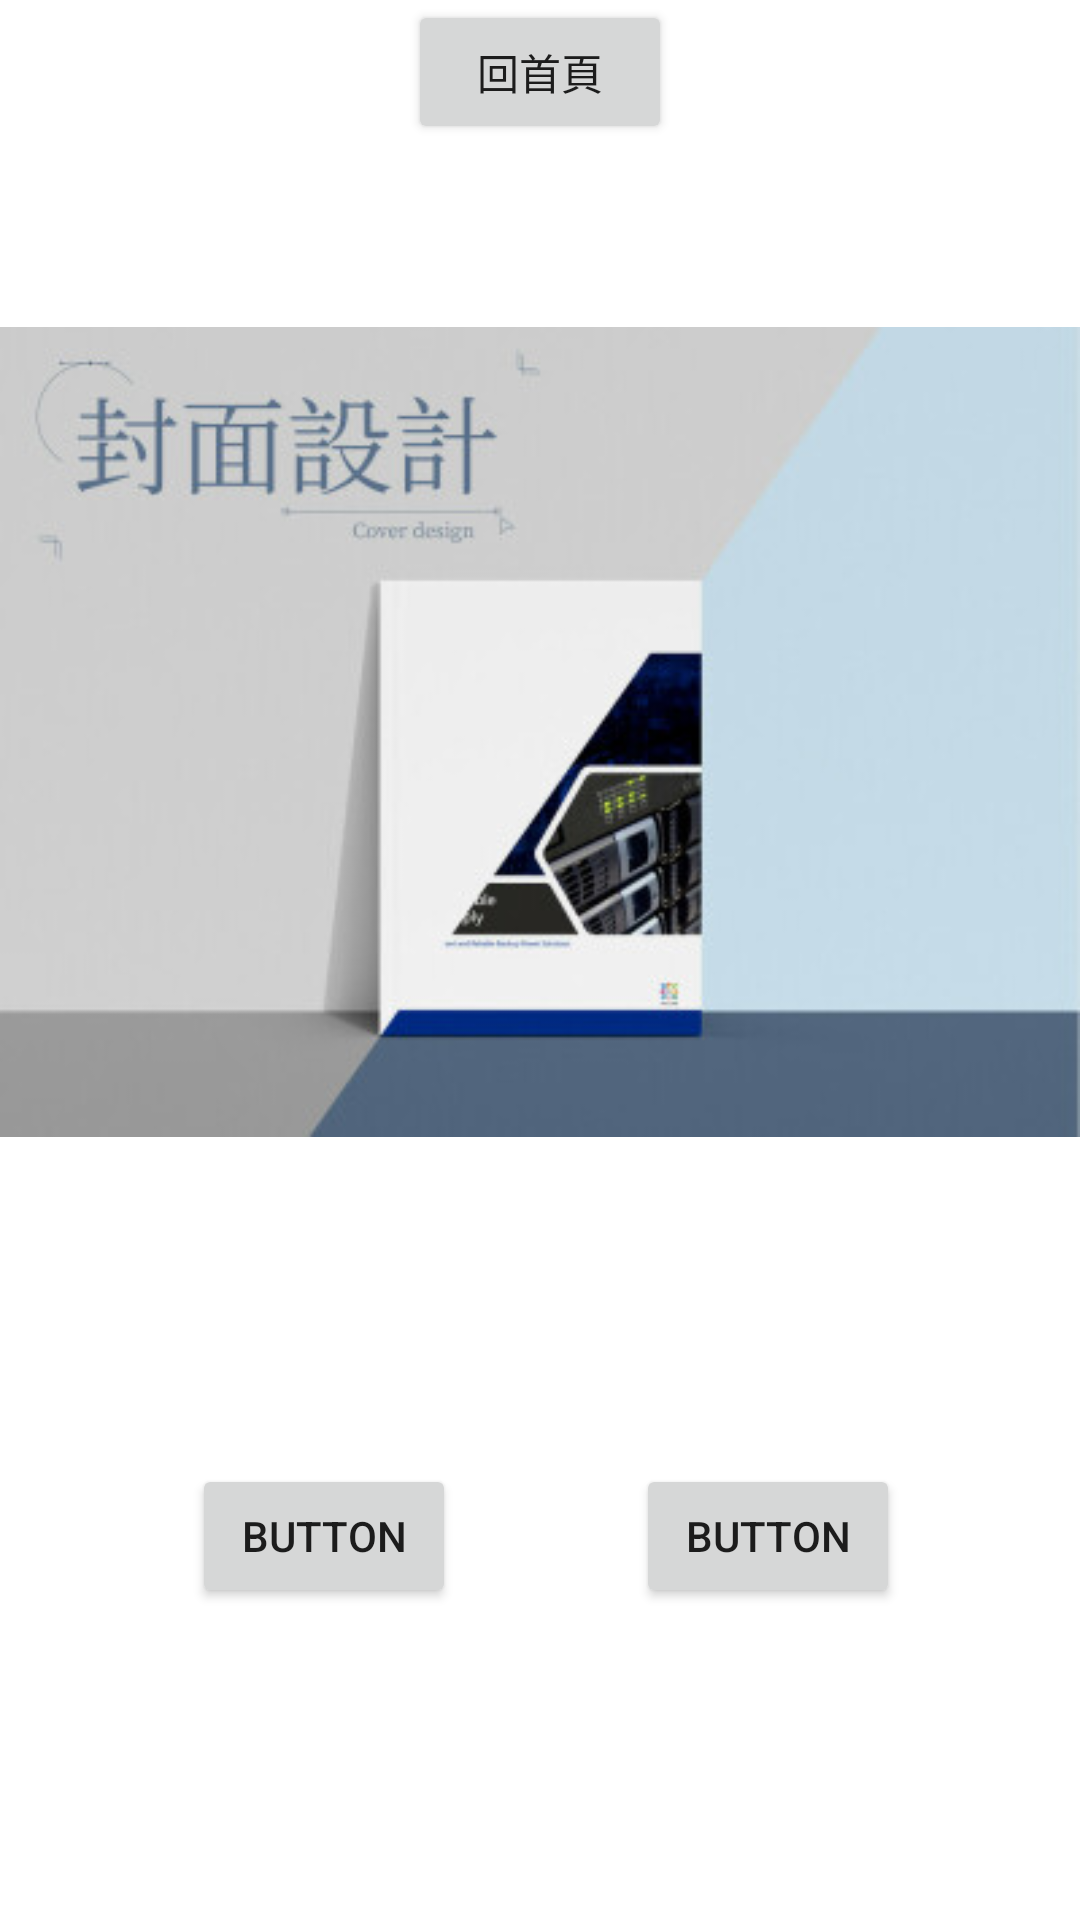

Write the Android layout XML for this screen, with the resource values it uses.
<!-- AndroidManifest.xml: application theme Theme.OnTeach -->
<!-- res/layout/activity_select.xml -->
<?xml version="1.0" encoding="utf-8"?>
<androidx.constraintlayout.widget.ConstraintLayout xmlns:android="http://schemas.android.com/apk/res/android"
    xmlns:app="http://schemas.android.com/apk/res-auto"
    xmlns:tools="http://schemas.android.com/tools"
    android:layout_width="match_parent"
    android:layout_height="match_parent"
    tools:context=".SelectActivity">

    <ImageView
        android:id="@+id/imgS1"
        android:layout_width="wrap_content"
        android:layout_height="wrap_content"
        app:layout_constraintBottom_toTopOf="@+id/btnA1"
        app:layout_constraintEnd_toEndOf="parent"
        app:layout_constraintHorizontal_bias="0.5"
        app:layout_constraintStart_toStartOf="parent"
        app:layout_constraintTop_toTopOf="parent"
        app:srcCompat="@drawable/d0" />

    <Button
        android:id="@+id/btnA1"
        android:layout_width="wrap_content"
        android:layout_height="wrap_content"
        android:layout_marginStart="64dp"
        android:layout_marginBottom="104dp"
        android:text="Button"
        app:layout_constraintBottom_toBottomOf="parent"
        app:layout_constraintStart_toStartOf="parent" />

    <Button
        android:id="@+id/btnA2"
        android:layout_width="wrap_content"
        android:layout_height="wrap_content"
        android:layout_marginEnd="60dp"
        android:layout_marginBottom="104dp"
        android:text="Button"
        app:layout_constraintBottom_toBottomOf="parent"
        app:layout_constraintEnd_toEndOf="parent" />

    <Button
        android:id="@+id/re"
        android:layout_width="wrap_content"
        android:layout_height="wrap_content"
        android:text="回首頁"
        app:layout_constraintEnd_toEndOf="parent"
        app:layout_constraintStart_toStartOf="parent"
        tools:layout_editor_absoluteY="650dp" />
</androidx.constraintlayout.widget.ConstraintLayout>
<!-- resources referenced by this layout -->
<resources>
  <!-- drawable d0: jpeg bitmap (drawable, 16603 bytes) -->
  <style name="Theme.OnTeach" parent="Theme.MaterialComponents.DayNight.DarkActionBar">
          
          <item name="colorPrimary">@color/purple_500</item>
          <item name="colorPrimaryVariant">@color/purple_700</item>
          <item name="colorOnPrimary">@color/white</item>
          
          <item name="colorSecondary">@color/teal_200</item>
          <item name="colorSecondaryVariant">@color/teal_700</item>
          <item name="colorOnSecondary">@color/black</item>
          
          <item name="android:statusBarColor" tools:targetApi="l">?attr/colorPrimaryVariant</item>
          
      </style>
  <!-- not gathered from this repository: default colours our renderer supplied (Android Studio template values) -->
  <color name="purple_500">#FF6200EE</color>
  <color name="purple_700">#FF3700B3</color>
  <color name="teal_200">#FF03DAC5</color>
  <color name="teal_700">#FF018786</color>
  <color name="black">#FF000000</color>
  <color name="white">#FFFFFFFF</color>
</resources>
